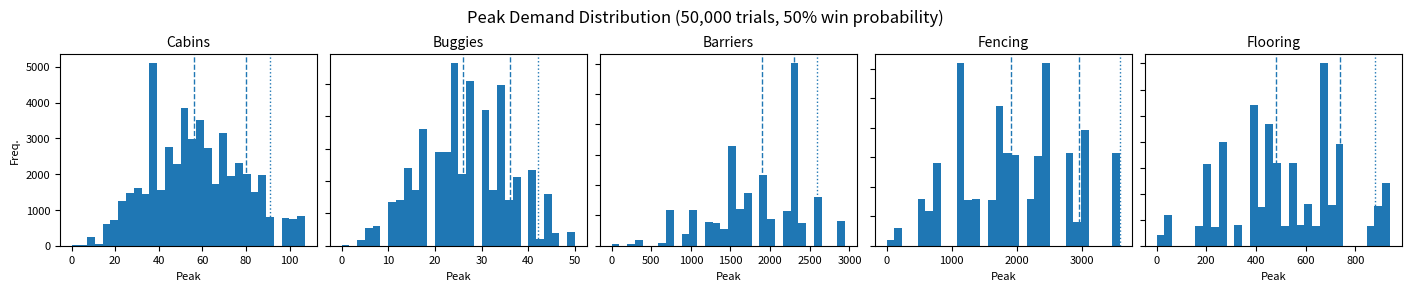

Source code (Python):
import random

import matplotlib.pyplot as plt

# The Year-1 "fingerprint"
# Each event:
# (name, on-hire start day, on-hire end day,
# cabins, buggies, barriers, fencing, flooring)
# day 0 = Oct 1
events = [
    ("Saadiyat Nights", 1, 157, 10, 10, 0, 0, 280),
    ("BRED X", 22, 43, 8, 0, 0, 0, 0),
    ("MOTN DHA", 34, 56, 8, 6, 350, 550, 0),
    ("No Art", 36, 57, 24, 6, 0, 0, 200),
    ("Tanweer Festival", 44, 56, 0, 8, 900, 50, 200),
    ("MOTN AAN", 40, 66, 18, 6, 350, 550, 0),
    ("Keinemusik", 57, 69, 29, 8, 714, 1180, 178),
    ("MOTN AUH", 50, 102, 20, 10, 700, 1100, 200),
    ("Yas Winterfest", 56, 88, 6, 4, 644, 760, 60),
    ("Animenia", 118, 140, 8, 4, 288, 192, 0),
    ("DAZ", 170, 200, 15, 4, 775, 225, 60),
    ("BRED", 196, 210, 22, 6, 1500, 500, 0),
]

ASSETS = [
    "Cabins",
    "Buggies",
    "Barriers",
    "Fencing",
    "Flooring",
]
HORIZON = 212  # 1st October to 30th April
WIN_P = 0.50  # probability of winning each event
TRIALS = 50_000


def peak_of_trial(active_events):
    """
    Returns the peak utilization for each asset during one trial.
    """
    peaks = {asset: 0 for asset in ASSETS}

    for d in range(HORIZON):
        loads = {
            "Cabins": 0,
            "Buggies": 0,
            "Barriers": 0,
            "Fencing": 0,
            "Flooring": 0,
        }

        for ev in active_events:
            _, start, end, cabins, buggies, barriers, fencing, flooring = ev

            if start <= d <= end:
                loads["Cabins"] += cabins
                loads["Buggies"] += buggies
                loads["Barriers"] += barriers
                loads["Fencing"] += fencing
                loads["Flooring"] += flooring

        for asset in ASSETS:
            peaks[asset] = max(peaks[asset], loads[asset])

    return peaks


# Store peak values from each trial
trial_peaks = {asset: [] for asset in ASSETS}

for _ in range(TRIALS):
    active = [ev for ev in events if random.random() < WIN_P]
    peaks = peak_of_trial(active)

    for asset in ASSETS:
        trial_peaks[asset].append(peaks[asset])


def pct(p):
    return peaks[int(p * TRIALS)]


def percentile(values, p):
    values = sorted(values)
    return values[int(p * len(values))]


all_win_peaks = peak_of_trial(events)

print(f"Win rate {WIN_P:.0%}, {TRIALS:,} trials")
print()

for asset in ASSETS:
    vals = sorted(trial_peaks[asset])

    mean_peak = sum(vals) / len(vals)

    print(asset.upper())
    print(f"  Mean : {mean_peak:8.0f}")
    print(f"  P50  : {percentile(vals, 0.50):8d}")
    print(f"  P60  : {percentile(vals, 0.60):8d}")
    print(f"  P65  : {percentile(vals, 0.65):8d}")
    print(f"  P75  : {percentile(vals, 0.75):8d}")
    print(f"  P85  : {percentile(vals, 0.85):8d}")
    print(f"  P95  : {percentile(vals, 0.95):8d}")
    print(f"  P100 : {all_win_peaks[asset]:8d}")
    print()

# Plotting
fig, axes = plt.subplots(
    1,
    len(ASSETS),
    figsize=(14, 2.8),
    constrained_layout=True,
)

for ax, asset in zip(axes, ASSETS):
    vals = trial_peaks[asset]

    ax.hist(vals, bins=30)

    p50 = percentile(vals, 0.50)
    p85 = percentile(vals, 0.85)
    p95 = percentile(vals, 0.95)

    ax.axvline(p50, linestyle="--", linewidth=1)
    ax.axvline(p85, linestyle="--", linewidth=1)
    ax.axvline(p95, linestyle=":", linewidth=1)

    ax.set_title(asset, fontsize=10)
    ax.tick_params(labelsize=8)

    ax.set_ylabel("")

    if asset != ASSETS[0]:
        ax.set_yticklabels([])
    else:
        ax.set_ylabel("Freq.", fontsize=8)

    ax.set_xlabel("Peak", fontsize=8)

fig.suptitle(
    f"Peak Demand Distribution ({TRIALS:,} trials, {WIN_P:.0%} win probability)",
    fontsize=12,
)

plt.show()
